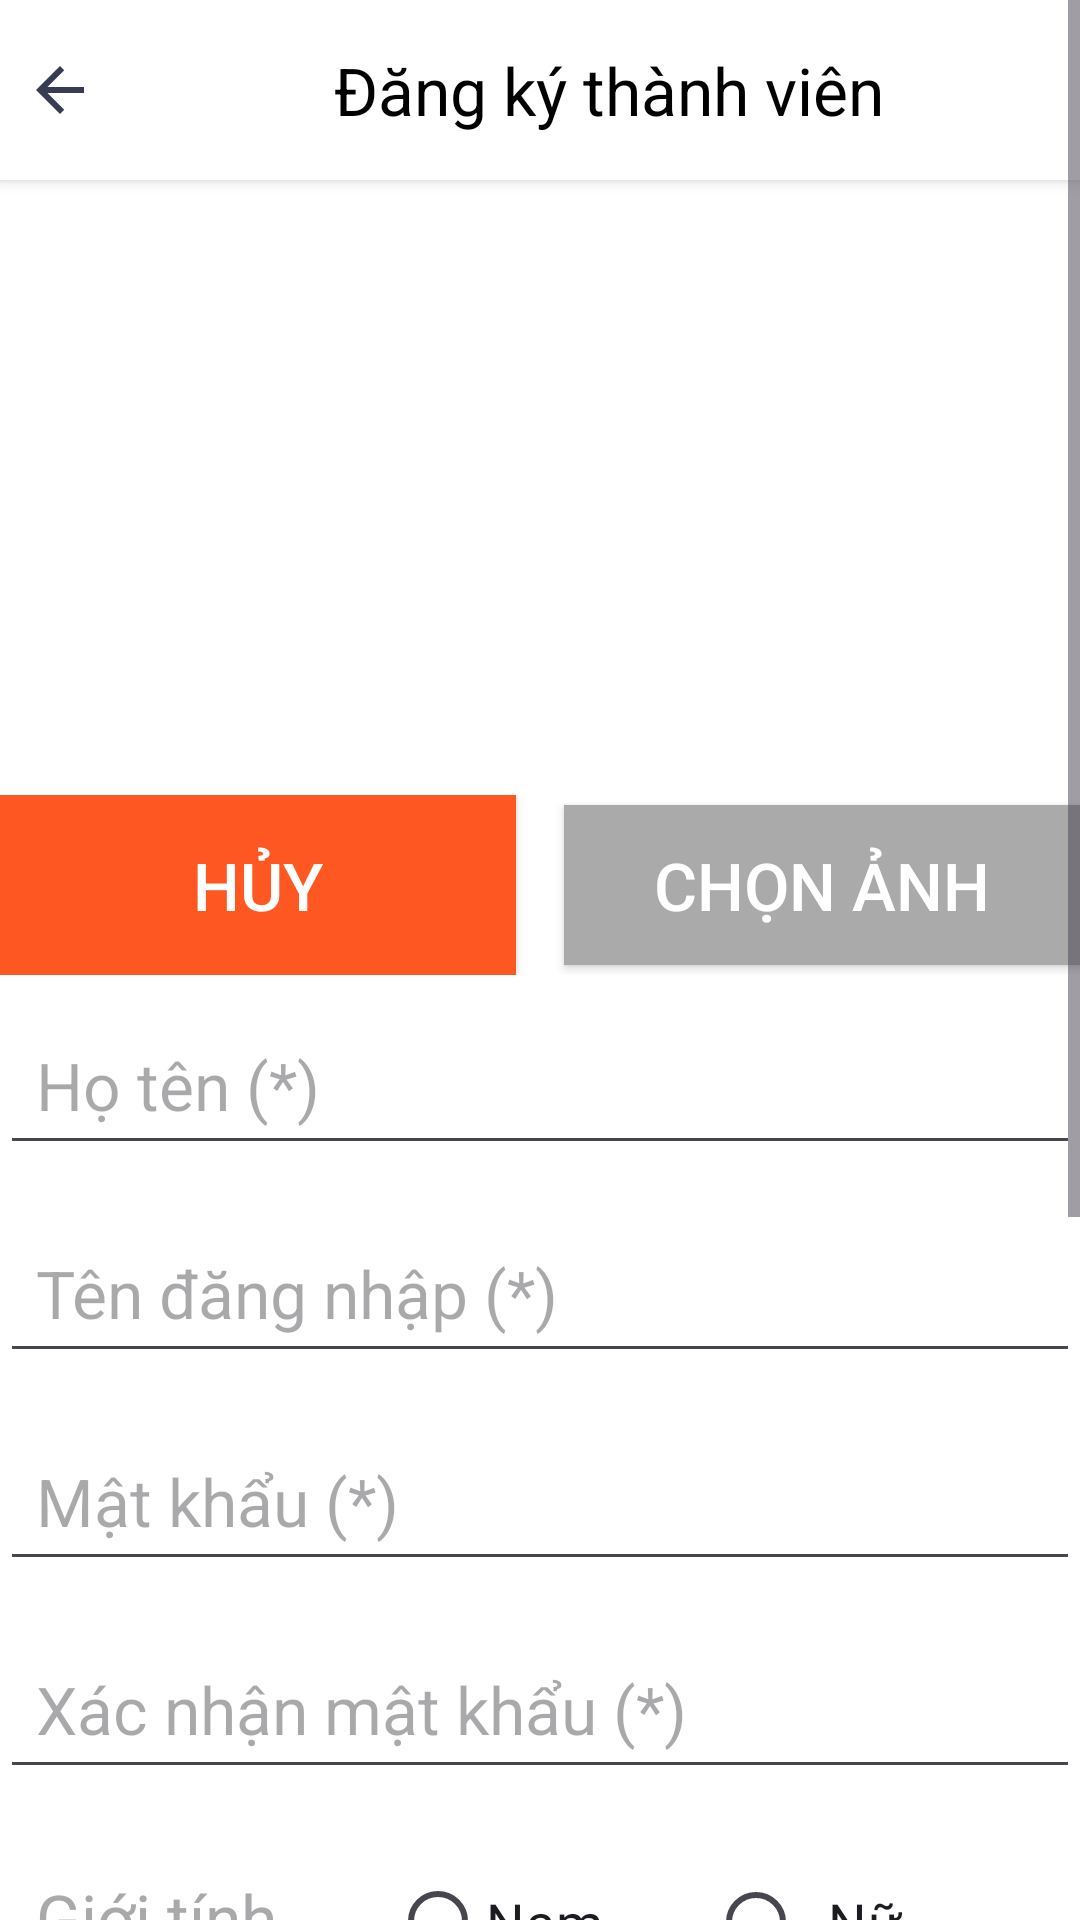

Android layout source for this screen:
<!-- AndroidManifest.xml: application theme Theme.Food_Application -->
<!-- res/layout/activity_regist.xml -->
<?xml version="1.0" encoding="utf-8"?>
<ScrollView
    xmlns:android="http://schemas.android.com/apk/res/android"
    xmlns:app="http://schemas.android.com/apk/res-auto"
    xmlns:tools="http://schemas.android.com/tools"
    android:layout_width="match_parent"
    android:orientation="vertical"
    android:layout_height="match_parent"
    android:background="@color/bgforegn"
    >

    <LinearLayout
        android:layout_width="match_parent"
        android:layout_height="wrap_content"
        android:background="@color/foregn"
        android:orientation="vertical">

        <LinearLayout
            android:layout_width="match_parent"
            android:layout_height="wrap_content"
            android:background="@drawable/background_default"
            android:elevation="3dp"
            android:gravity="center_vertical"
            android:orientation="horizontal"
            android:paddingTop="10dp"
            android:paddingBottom="10dp">

            <ImageView
                android:id="@+id/btnbacklogin"
                android:layout_width="40dp"
                android:layout_height="40dp"
                android:layout_marginEnd="16dp"
                android:padding="8dp"
                android:src="@drawable/baseline_arrow_back_24" />

            <TextView
                android:id="@+id/lbTieude"
                android:layout_width="0dp"
                android:layout_height="wrap_content"
                android:layout_marginRight="10dp"
                android:layout_weight="1"
                android:gravity="center"
                android:text="@string/textthanhvien"
                android:textColor="@color/black"
                android:textSize="22sp" />

        </LinearLayout>

        <ImageView
            android:id="@+id/imganhdaidien"
            android:layout_gravity="center"
            android:layout_width="190dp"
            android:layout_height="190dp"
            tools:srcCompat="@drawable/ic_user_filled" />

        <LinearLayout
            android:layout_width="match_parent"
            android:layout_height="wrap_content"
            android:orientation="horizontal"
            android:layout_marginTop="15dp"
            android:layout_marginBottom="10dp">

            <Button
                android:id="@+id/btnhuychonanh"
                android:layout_width="0dp"
                android:layout_height="60dp"
                android:layout_weight="1"
                android:text="Hủy"
                android:padding="12dp"
                android:textSize="22sp"
                android:background="@color/primary"
                android:textColor="@android:color/white" />

            <Button
                android:id="@+id/btnchonanh"
                android:layout_width="0dp"
                android:layout_height="wrap_content"
                android:layout_weight="1"
                android:text="Chọn Ảnh"
                android:textSize="22sp"
                android:padding="12dp"
                android:background="@android:color/darker_gray"
                android:textColor="@android:color/white"
                android:layout_marginStart="16dp" />
        </LinearLayout>


        <EditText
            android:id="@+id/edtName"
            android:layout_width="match_parent"
            android:layout_height="wrap_content"
            android:hint="Họ tên (*)"
            android:textSize="22sp"
            android:padding="12dp"
            android:layout_marginBottom="16dp" />


        <EditText
            android:id="@+id/edtuserdangnhap"
            android:layout_width="match_parent"
            android:layout_height="wrap_content"
            android:hint="Tên đăng nhập (*)"
            android:textSize="22sp"
            android:padding="12dp"
            android:layout_marginBottom="16dp" />


        <EditText
            android:id="@+id/edtmatkhau"
            android:layout_width="match_parent"
            android:layout_height="wrap_content"
            android:hint="Mật khẩu (*)"
            android:inputType="textPassword"
            android:textSize="22sp"
            android:padding="12dp"
            android:layout_marginBottom="16dp" />


        <EditText
            android:id="@+id/edtxacnhanmatkhau"
            android:layout_width="match_parent"
            android:layout_height="wrap_content"
            android:hint="Xác nhận mật khẩu (*)"
            android:textSize="22sp"
            android:padding="12dp"
            android:layout_marginBottom="16dp" />


        <RadioGroup
            android:layout_width="match_parent"
            android:layout_height="60dp"
            android:layout_marginBottom="10dp"
            android:orientation="horizontal">

            <TextView
                android:layout_width="130dp"
                android:layout_height="55dp"
                android:layout_marginBottom="16dp"
                android:padding="12dp"
                android:text="@string/gi_i_t_nh"
                android:textColor="@color/gray_300"
                android:textSize="22sp" />

            <RadioButton
                android:id="@+id/rdnam"
                android:layout_width="82dp"
                android:layout_height="55dp"
                android:layout_marginEnd="24dp"
                android:text="Nam"
                android:textSize="18sp" />

            <RadioButton
                android:id="@+id/rdnu"
                android:layout_width="wrap_content"
                android:layout_height="wrap_content"
                android:padding="8dp"
                android:text="Nữ"
                android:textSize="18sp" />
        </RadioGroup>

        <EditText
            android:id="@+id/edtphone"
            android:layout_width="match_parent"
            android:layout_height="wrap_content"
            android:layout_marginBottom="16dp"
            android:hint="Phone"
            android:padding="10dp"
            android:textSize="22sp" />

        <EditText
            android:id="@+id/edtmail"
            android:layout_width="match_parent"
            android:layout_height="wrap_content"
            android:layout_marginBottom="16dp"
            android:hint="Email"
            android:padding="10dp"
            android:textSize="22sp" />

        <EditText
            android:id="@+id/edtdiachi"
            android:layout_width="match_parent"
            android:layout_height="wrap_content"
            android:hint="Địa chỉ"
            android:textSize="22sp"
            android:padding="12dp"
            android:layout_marginBottom="14dp" />

        <CheckBox
            android:id="@+id/cbchapnhan"
            android:layout_width="wrap_content"
            android:layout_height="wrap_content"
            android:text="Tôi chấp nhận điều khoản"
            android:textColor="@color/blue_500"
            android:textSize="22sp"
            android:layout_marginBottom="8dp" />

        <LinearLayout
            android:layout_width="match_parent"
            android:layout_height="wrap_content"
            android:layout_marginBottom="20dp"
            android:orientation="horizontal">

            <Button
                android:id="@+id/btnHuy"
                android:layout_width="0dp"
                android:layout_height="wrap_content"
                android:layout_weight="1"
                android:text="Hủy"
                android:padding="12dp"
                android:textSize="22sp"
                android:background="@color/primary"
                android:textColor="@android:color/white" />

            <Button
                android:id="@+id/btnDangKi"
                android:layout_width="0dp"
                android:layout_height="wrap_content"
                android:layout_weight="1"
                android:text="Đăng ký"
                android:textSize="22sp"
                android:padding="12dp"
                android:background="@android:color/darker_gray"
                android:textColor="@android:color/white"
                android:layout_marginStart="16dp" />
        </LinearLayout>

    </LinearLayout>
</ScrollView>
<!-- resources referenced by this layout -->
<resources>
  <color name="bgforegn">#F0EEEE</color>
  <color name="black">#FF000000</color>
  <color name="blue_500">#0071E9</color>
  <color name="foregn">#FFFFFFFF</color>
  <color name="gray_300">#A9A8AA</color>
  <color name="primary">#FF5722</color>
  <!-- drawable background_default (drawable) -->
  <?xml version="1.0" encoding="utf-8"?>
  <selector xmlns:android="http://schemas.android.com/apk/res/android">
  <item>
      <shape android:shape="rectangle">
          <solid android:color="@color/foregn"/>
      </shape>
  </item>
  </selector>
  <!-- drawable baseline_arrow_back_24 (drawable) -->
  <vector xmlns:android="http://schemas.android.com/apk/res/android" android:autoMirrored="true" android:height="24dp" android:tint="@color/black_200" android:viewportHeight="24" android:viewportWidth="24" android:width="24dp">
        
      <path android:fillColor="@android:color/white" android:pathData="M20,11H7.83l5.59,-5.59L12,4l-8,8 8,8 1.41,-1.41L7.83,13H20v-2z"/>
      
  </vector>
  <!-- drawable ic_user_filled: png bitmap (drawable, 1819 bytes) -->
  <string name="gi_i_t_nh">Giới tính</string>
  <string name="textthanhvien">Đăng ký thành viên</string>
  <style name="Theme.Food_Application" parent="Base.Theme.Food_Application" />
  <color name="black_200">#373b54</color>
  <style name="Base.Theme.Food_Application" parent="Theme.Material3.Light.NoActionBar">
          
           <item name="colorPrimary">@color/primary</item>
      </style>
</resources>
